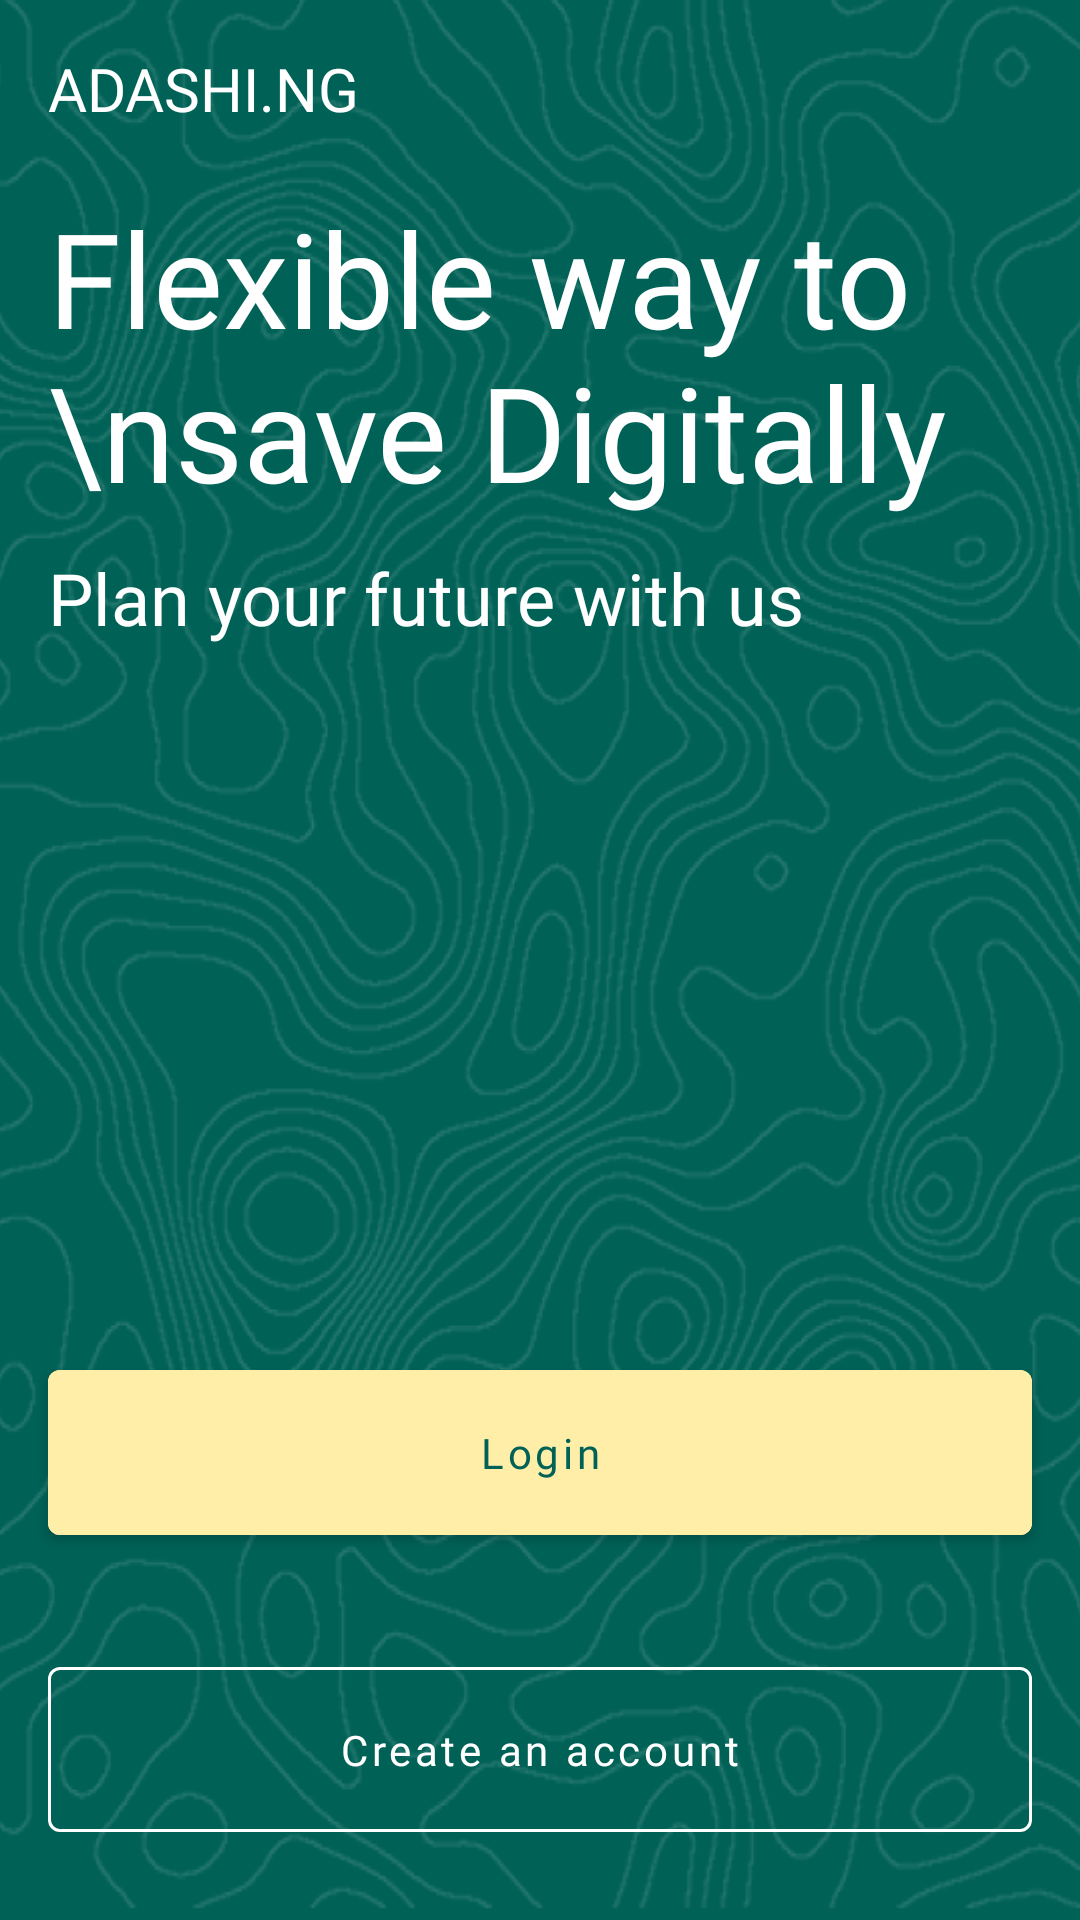

Write the Android layout XML for this screen, with the resource values it uses.
<!-- AndroidManifest.xml: application theme SplashScreenTheme -->
<!-- res/layout/fragment_welcome.xml -->
<?xml version="1.0" encoding="utf-8"?>
<layout xmlns:android="http://schemas.android.com/apk/res/android"
    xmlns:tools="http://schemas.android.com/tools"
    xmlns:app="http://schemas.android.com/apk/res-auto">

    <data>

    </data>

    <androidx.constraintlayout.widget.ConstraintLayout
        android:layout_width="match_parent"
        android:layout_height="match_parent"
        android:background="@color/primaryColor"
        tools:context=".ui.welcomescreen.WelcomeFragment">

        <ImageView
            android:id="@+id/imageView"
            android:layout_width="match_parent"
            android:layout_height="match_parent"
            android:scaleType="centerCrop"
            android:src="@drawable/abstract_bg"
            app:layout_constraintBottom_toBottomOf="parent"
            app:layout_constraintEnd_toEndOf="parent"
            app:layout_constraintStart_toStartOf="parent"
            app:layout_constraintTop_toTopOf="parent" />

        <TextView
            android:fontFamily="@font/oswald_medium"
            android:id="@+id/logo"
            android:textSize="20sp"
            android:layout_width="wrap_content"
            android:layout_height="wrap_content"
            android:layout_marginStart="16dp"
            android:layout_marginTop="16dp"
            android:src="@drawable/abstract_bg"
            android:text="ADASHI.NG"
            android:textColor="@color/white"
            app:layout_constraintStart_toStartOf="parent"
            app:layout_constraintTop_toTopOf="parent" />

        <TextView
            android:fontFamily="@font/inter_medium"
            android:id="@+id/title"
            android:layout_width="wrap_content"
            android:layout_height="wrap_content"
            android:layout_marginStart="16dp"
            android:layout_marginTop="20dp"
            android:src="@drawable/abstract_bg"
            android:text="Flexible way to \nsave Digitally"
            android:textColor="@color/white"
            android:textSize="44sp"
            app:layout_constraintStart_toStartOf="parent"
            app:layout_constraintTop_toBottomOf="@+id/logo" />

        <TextView
            android:fontFamily="@font/inter_regular"
            android:id="@+id/description"
            android:layout_width="wrap_content"
            android:layout_height="wrap_content"
            android:layout_marginStart="16dp"
            android:layout_marginTop="10dp"
            android:src="@drawable/abstract_bg"
            android:text="Plan your future with us"
            android:textColor="@color/white"
            android:textSize="24sp"
            app:layout_constraintStart_toStartOf="parent"
            app:layout_constraintTop_toBottomOf="@+id/title" />

        <com.google.android.material.button.MaterialButton
            android:id="@+id/login_button"
            android:layout_width="match_parent"
            android:fontFamily="@font/inter_medium"
            android:layout_height="wrap_content"
            android:layout_marginStart="16dp"
            android:layout_marginEnd="16dp"
            android:backgroundTint="@color/secondaryColor"
            android:padding="18dp"
            android:text="Login"
            android:textAllCaps="false"
            android:textColor="@color/primaryColor"
            app:layout_constraintBottom_toTopOf="@+id/create_account_button"
            app:layout_constraintEnd_toEndOf="parent"
            app:layout_constraintHorizontal_bias="0.5"
            app:layout_constraintStart_toStartOf="parent"
            app:layout_constraintTop_toBottomOf="@+id/description"
            app:layout_constraintVertical_bias="0.90999997"
            app:layout_constraintVertical_chainStyle="packed" />

        <com.google.android.material.button.MaterialButton
            android:id="@+id/create_account_button"
            android:layout_marginTop="32dp"
            android:fontFamily="@font/inter_medium"
            style="@style/Widget.MaterialComponents.Button.OutlinedButton"
            android:layout_width="match_parent"
            android:layout_height="wrap_content"
            android:layout_marginStart="16dp"
            android:layout_marginEnd="16dp"
            android:padding="18dp"
            android:text="Create an account"
            android:textAllCaps="false"
            android:textColor="@color/white"
            app:layout_constraintBottom_toBottomOf="parent"
            app:layout_constraintEnd_toEndOf="parent"
            app:layout_constraintHorizontal_bias="0.5"
            app:layout_constraintStart_toStartOf="parent"
            app:layout_constraintTop_toBottomOf="@+id/login_button"
            app:strokeColor="@color/white" />

    </androidx.constraintlayout.widget.ConstraintLayout>
</layout>
<!-- resources referenced by this layout -->
<resources>
  <color name="primaryColor">#006156</color>
  <color name="secondaryColor">#ffeea7</color>
  <color name="white">#ffffff</color>
  <!-- drawable abstract_bg: png bitmap (drawable, 322426 bytes) -->
  <style name="SplashScreenTheme" parent="Theme.Adashi">
          <item name="android:windowBackground">@drawable/abstract_bg_green</item>
      </style>
  <style name="Theme.Adashi" parent="Theme.MaterialComponents.DayNight.NoActionBar">
          
          <item name="colorPrimary">@color/primaryColor</item>
          <item name="colorPrimaryVariant">@color/primaryDarkColor</item>
          <item name="colorOnPrimary">@color/white</item>
          
          <item name="colorSecondary">@color/secondaryLightColor</item>
          <item name="colorSecondaryVariant">@color/secondaryDarkColor</item>
          <item name="colorOnSecondary">@color/black</item>
          <item name="colorAccent">@color/ash</item>
          
          <item name="android:statusBarColor" tools:targetApi="l">?attr/colorPrimaryVariant</item>
          
          <item name="otpViewStyle">@style/OtpWidget.OtpView</item>
      </style>
  <!-- drawable abstract_bg_green: png bitmap (drawable, 417884 bytes) -->
  <color name="primaryDarkColor">#00362d</color>
  <color name="secondaryLightColor">#ffffd9</color>
  <color name="secondaryDarkColor">#cbbc77</color>
  <color name="black">#000000</color>
  <color name="ash">#F1F1F1</color>
</resources>
